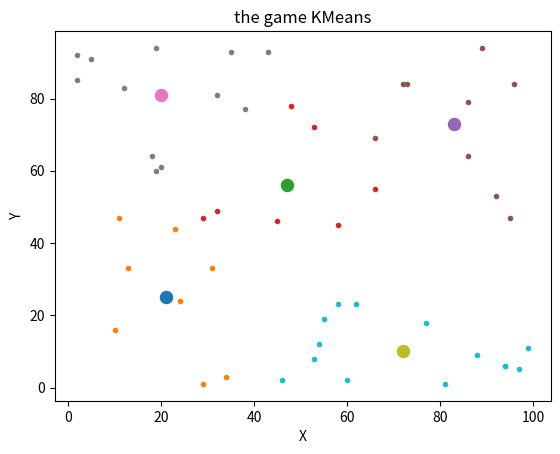

This figure's Python source:
"""
[redacted]
2018 Fall
"""
import numpy as np
import operator
import matplotlib.pyplot as plt
import matplotlib.cm as cm

r = lambda: np.random.randint(1, 100)

class Centroids:

    def __init__(self , pos):

        self.pos = pos
        self.points = []
        self.prev_points = []
        self.color = None

class KMeans:

    def __init__(self , n_centroids = 5):

        self.n_centroids = n_centroids
        self.centroids = []

        #generate initial centroids :

        for _ in range(n_centroids):
            self.centroids.append(Centroids(np.array([r() , r()])))

        #assign a color to each centroid

        colors = cm.rainbow(np.linspace(0, 1, len(self.centroids)))

        for i , c in enumerate(self.centroids):
            c.colors : colors[i]
        
    def sample_data(self , samples = 50):

        self.x = [[r() , r()] for _ in range(samples)]
        
    def assign_centroid(self , x):

        #return centroid closest to a point

        distances = {}

        for centroid in self.centroids:
            distances[centroid] = np.linalg.norm(centroid.pos - x)

        closest = min(distances.items() , key = operator.itemgetter(1))[0]
        return closest

    def _update_centroids(self , reset = True):

        for centroid in self.centroids:
            centroid.prev_points = centroid.points
            x_cor = [x[0] for x in centroid.points]
            y_cor = [y[1] for y in centroid.points]

            try :
                centroid.pos[0] = sum(x_cor)/len(x_cor)
                centroid.pos[1] = sum(y_cor)/len(y_cor)

            except :
                pass

            if reset :
                centroid.points = []

            
    def fit(self):

        """im the game"""

        self.n_iters = 0
        fit = False

        while not fit:

            for point in self.x:

                closest = self.assign_centroid(point)
                closest.points.append(point)

            if len([c for c in self.centroids if c.points == c.prev_points]) == self.n_centroids:
                fit = True
                self._update_centroids(reset = False)

            else:
                self._update_centroids()

            self.n_iters += 1

    def plot(self):

        for i , c in enumerate(self.centroids):

            plt.scatter(c.pos[0] , c.pos[1] , marker = 'o' , color = c.color , s = 75)
            x_cors = [x[0] for x in c.points]        
            y_cors = [y[1] for y in c.points]
            plt.scatter(x_cors , y_cors , marker = '.' , color = c.color)
        
        
        title = 'the game KMeans'
        plt.xlabel('X')
        plt.ylabel('Y')
        plt.title(title)
        plt.show()



if __name__ == '__main__':

    km = KMeans(n_centroids = 5)
    km.sample_data()
    km.fit()
    km.plot()













